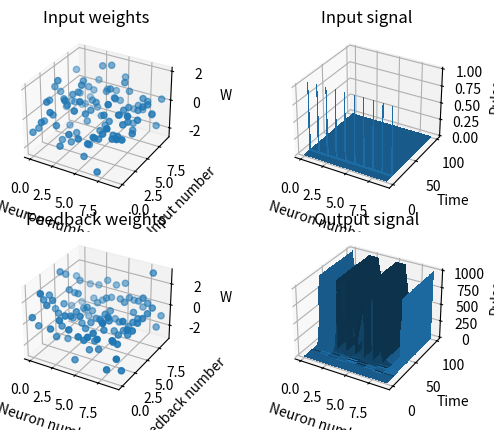

Write Python code to recreate this figure.
import matplotlib.pyplot as plt
from mpl_toolkits.mplot3d import Axes3D
import numpy as np

time = 100
num_of_inputs = 10
x = np.zeros((num_of_inputs, time))
# all inputs pulse at the same time
x[:, 11] = 1

num_of_neurons = 10
y = np.zeros((num_of_neurons, time))

w_input = np.random.randn(num_of_neurons, num_of_inputs)
w_feedback = np.random.randn(num_of_neurons, num_of_neurons)

cut = 0
saturation = 1000

for t in range(1, time):
    y[:, t] = w_input.dot(x[:, t]) + w_feedback.dot(y[:, t - 1])
    y[:, t] = np.clip(y[:, t], cut, saturation)


fig = plt.figure()

ax1 = fig.add_subplot(221, projection='3d')
ax1.set_title('Input weights')
X = np.arange(0, w_input.shape[0])
Y = np.arange(0, w_input.shape[1])
X, Y = np.meshgrid(X, Y)
ax1.set_xlabel('Neuron number')
ax1.set_ylabel('Input number')
ax1.set_zlabel('W')
ax1.scatter(X, Y, w_input)

ax2 = fig.add_subplot(223, projection='3d')
ax2.set_title('Feedback weights')
X = np.arange(0, w_feedback.shape[0])
Y = np.arange(0, w_feedback.shape[1])
X, Y = np.meshgrid(X, Y)
ax2.set_xlabel('Neuron number')
ax2.set_ylabel('Feedback number')
ax2.set_zlabel('W')
ax2.scatter(X, Y, w_feedback)

ax3 = fig.add_subplot(222, projection='3d')
ax3.set_title('Input signal')
X = np.arange(0, x.shape[0])
Y = np.arange(0, x.shape[1])
X, Y = np.meshgrid(X, Y)
ax3.set_xlabel('Neuron number')
ax3.set_ylabel('Time')
ax3.set_zlabel('Pulse')
ax3.plot_surface(X, Y, x.T, antialiased=False)

ax4 = fig.add_subplot(224, projection='3d')
ax4.set_title('Output signal')
X = np.arange(0, y.shape[0])
Y = np.arange(0, y.shape[1])
X, Y = np.meshgrid(X, Y)
ax4.set_xlabel('Neuron number')
ax4.set_ylabel('Time')
ax4.set_zlabel('Pulse')
ax4.plot_surface(X, Y, y.T, antialiased=False)

plt.show()
